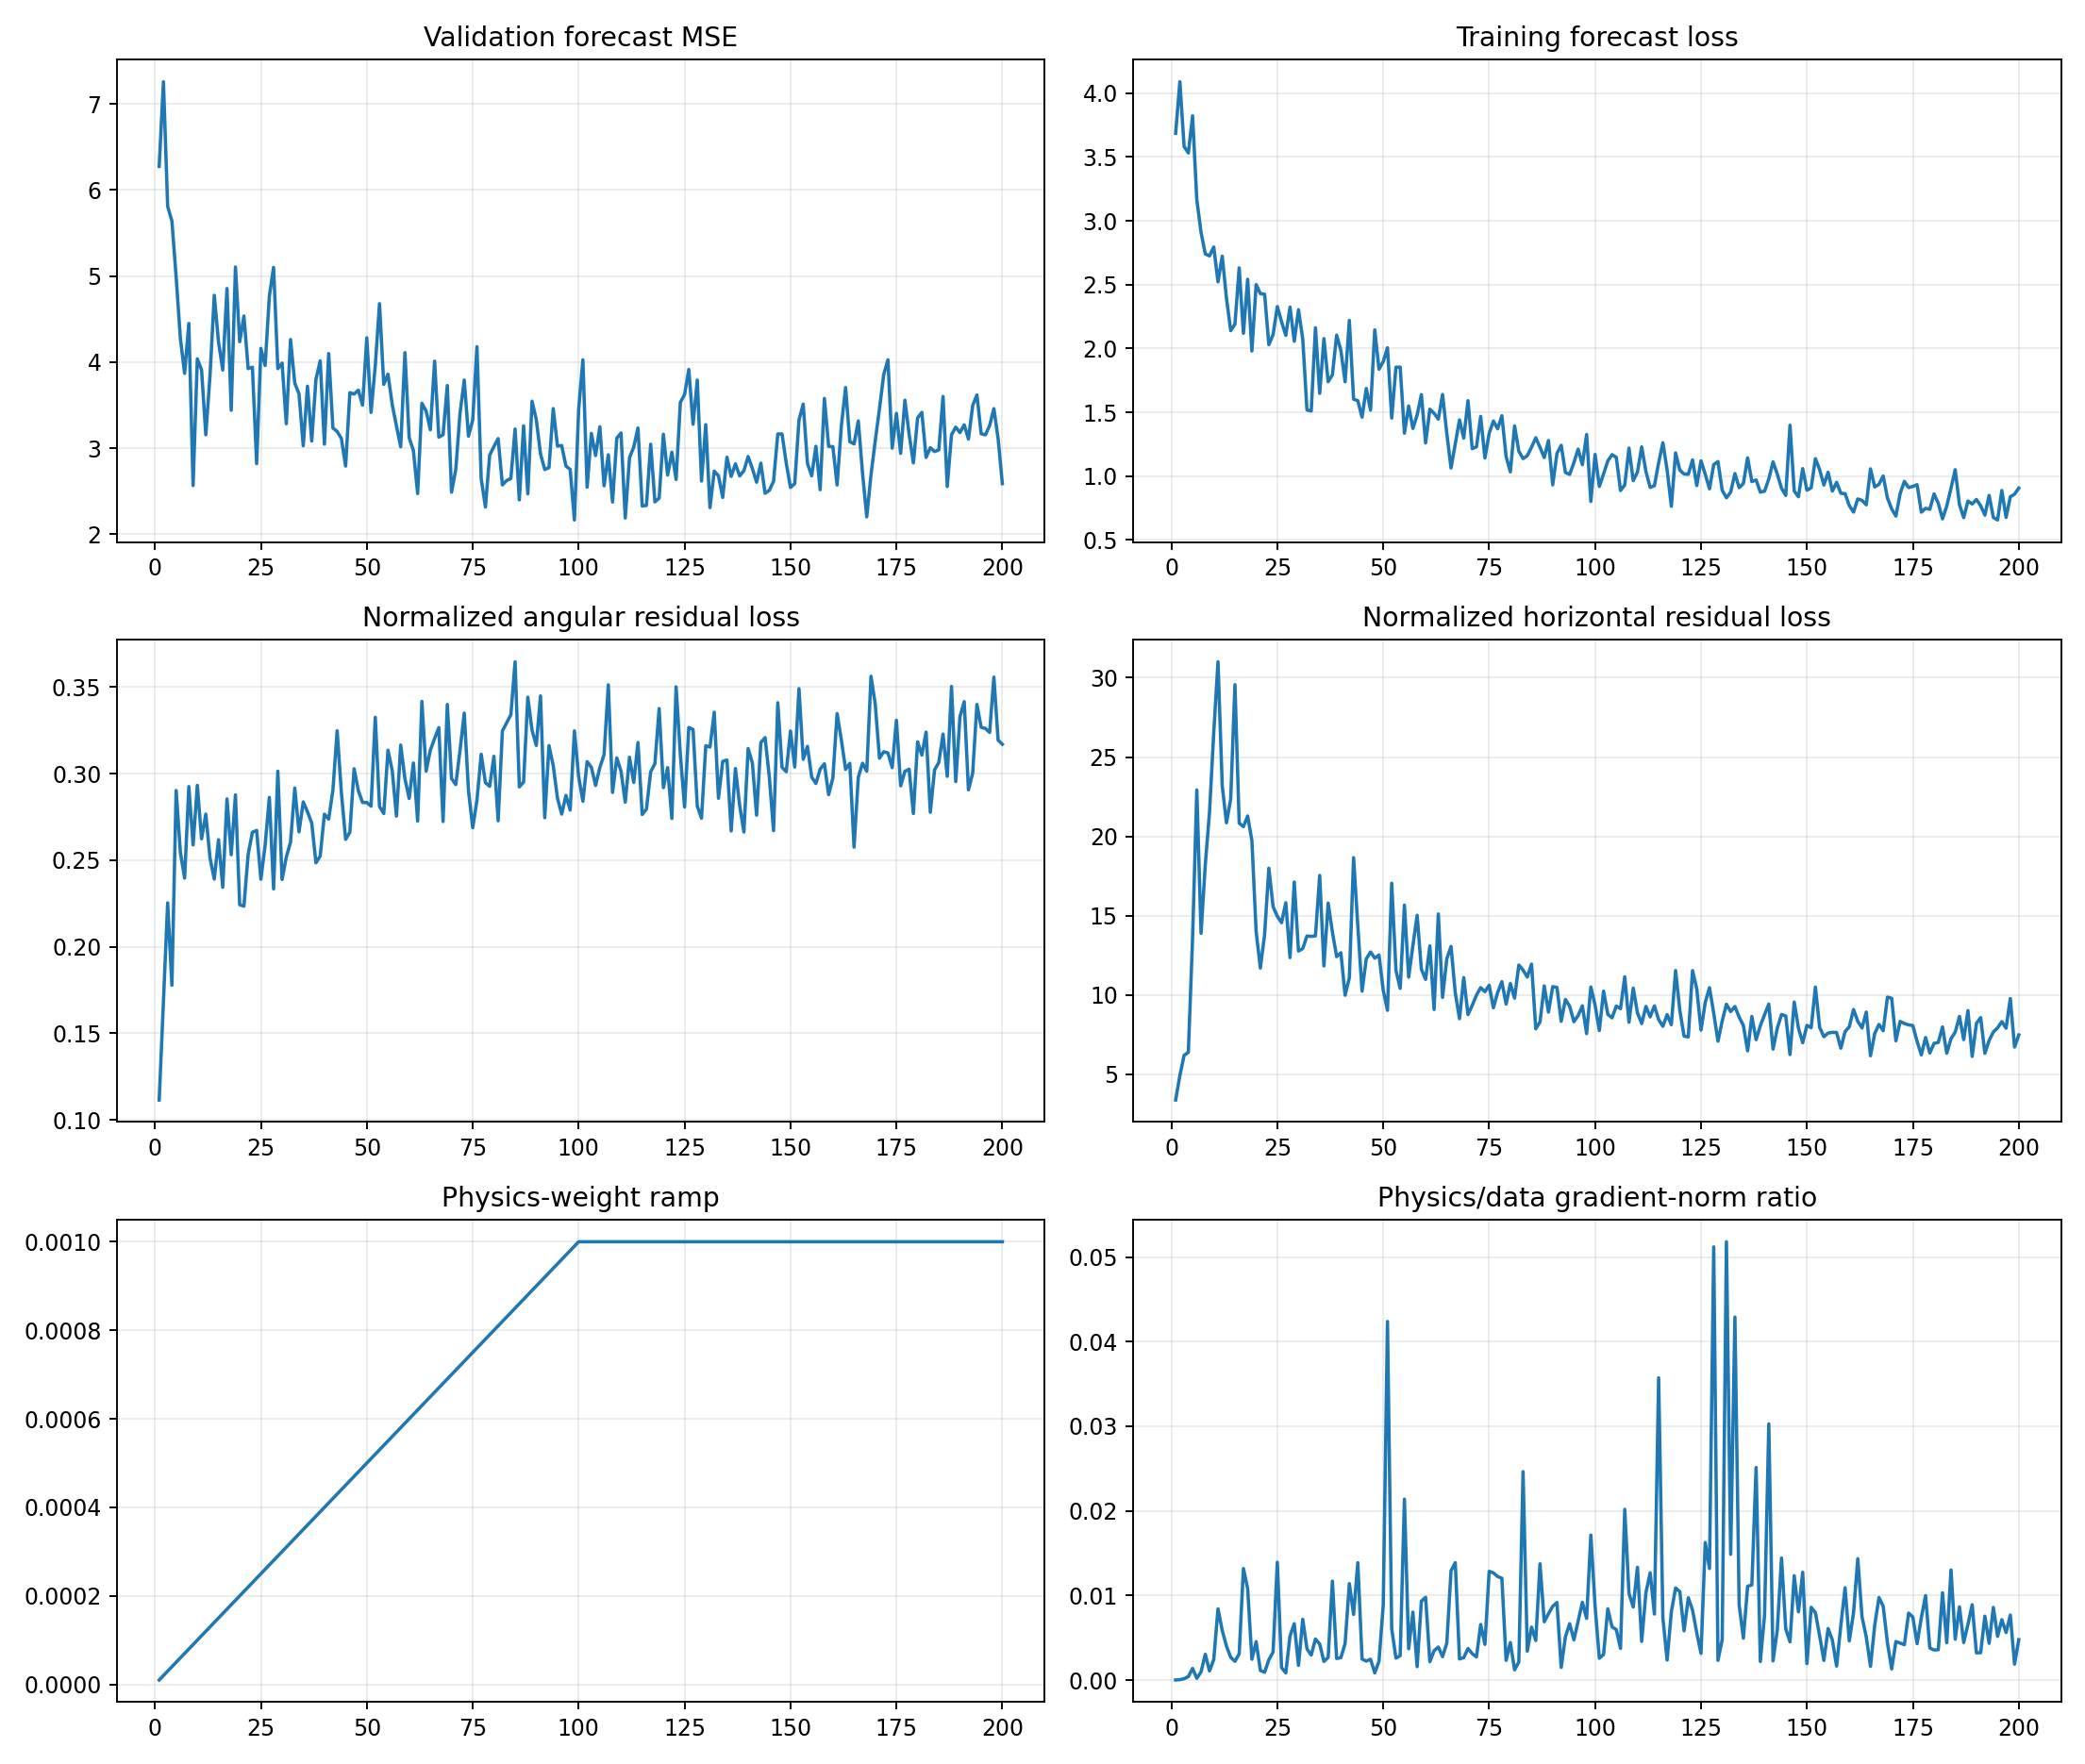

Data behind this chart, as committed beside it:
epoch, target_physics_weight, current_physics_weight, validation_forecast_mse, physics_to_data_gradient_ratio, train_total, train_data, train_cartpole_physics, train_angular_physics, train_horizontal_physics, train_a10_physics, train_a11_physics, train_a12_physics, train_a13_physics, train_data_gradient_l2, train_physics_gradient_l2
1, 0.001, 1e-05, 6.275, 1.1263599827724591e-05, 3.685, 3.685, 3.5, 0.1115, 3.388, 3.322, 4.459, 3.134, 3.096, 1.473, 1.659
2, 0.001, 2e-05, 7.258, 5.244514070497986e-05, 4.09, 4.09, 5.096, 0.1682, 4.928, 6.287, 4.664, 4.582, 5.48, 5.344, 14.01
3, 0.001, 3e-05, 5.81, 0.0001648, 3.583, 3.582, 6.43, 0.2254, 6.205, 6.568, 8.693, 4.705, 5.775, 1.351, 7.422
4, 0.001, 4e-05, 5.64, 0.0004136, 3.532, 3.532, 6.573, 0.1778, 6.395, 5.093, 5.462, 3.359, 10.9, 1.4, 14.47
5, 0.001, 5e-05, 4.989, 0.001376, 3.824, 3.823, 13.88, 0.2903, 13.59, 8.146, 7.719, 8.088, 32, 1.654, 45.51
6, 0.001, 6e-05, 4.275, 0.0002084, 3.167, 3.165, 23.18, 0.2546, 22.92, 66.3, 6.908, 16.69, 13.37, 4.796, 16.66
7, 0.001, 7.000000000000001e-05, 3.869, 0.0009641, 2.91, 2.909, 14.13, 0.2397, 13.89, 16.42, 5.401, 17.51, 15.61, 2.947, 40.59
8, 0.001, 8e-05, 4.449, 0.003053, 2.742, 2.74, 18.5, 0.2925, 18.21, 13.24, 9.995, 36.92, 17.99, 6.113, 233.3
9, 0.001, 8.999999999999999e-05, 2.566, 0.001085, 2.727, 2.725, 21.81, 0.2588, 21.55, 8.785, 23.65, 28.77, 26.68, 6.408, 77.22
10, 0.001, 0.0001, 4.038, 0.002436, 2.798, 2.795, 26.85, 0.2932, 26.56, 23.51, 27.98, 33.51, 22.69, 2.323, 56.59
11, 0.001, 0.00011, 3.91, 0.008424, 2.525, 2.522, 31.27, 0.2623, 31, 9.865, 49.32, 50.2, 14.73, 2.33, 178.4
12, 0.001, 0.00012, 3.156, 0.005868, 2.726, 2.723, 23.45, 0.2766, 23.18, 17.35, 13.22, 39.11, 25.61, 1.418, 69.33
13, 0.001, 0.00013, 3.85, 0.00401, 2.396, 2.393, 21.1, 0.2512, 20.85, 13.23, 16.2, 28.92, 26.48, 3.277, 101.1
14, 0.001, 0.00014, 4.776, 0.002688, 2.142, 2.139, 22.61, 0.2391, 22.37, 13.15, 19.04, 45.84, 17.34, 2.872, 55.13
15, 0.001, 0.00015, 4.234, 0.00222, 2.195, 2.19, 29.82, 0.2618, 29.56, 14.65, 17.96, 64.81, 24.21, 3.687, 54.57
16, 0.001, 0.00016, 3.908, 0.003105, 2.634, 2.631, 21.07, 0.2343, 20.84, 10.39, 21.96, 21.63, 31.77, 8.87, 172.1
17, 0.001, 0.00017, 4.855, 0.01319, 2.122, 2.119, 20.9, 0.2854, 20.61, 15.26, 14.72, 35.33, 20.68, 2.979, 231
18, 0.001, 0.00018, 3.441, 0.01082, 2.546, 2.542, 21.54, 0.2532, 21.29, 8.873, 32.67, 32.66, 12.19, 4.288, 257.7
19, 0.001, 0.00019, 5.105, 0.00246, 1.984, 1.98, 20.02, 0.2877, 19.73, 14.37, 10.09, 36.27, 21.02, 4.476, 57.96
20, 0.001, 0.0002, 4.237, 0.004537, 2.503, 2.5, 14.24, 0.2243, 14.01, 8.391, 11.22, 21.5, 16.76, 2.934, 66.56
21, 0.001, 0.00021, 4.536, 0.001131, 2.432, 2.43, 11.92, 0.2235, 11.7, 10.33, 17.41, 11.84, 9.103, 8.976, 48.36
22, 0.001, 0.00022, 3.925, 0.0009229, 2.428, 2.425, 14.07, 0.2535, 13.82, 14.23, 13.21, 15.35, 13.8, 4.568, 19.16
23, 0.001, 0.00023, 3.94, 0.002394, 2.034, 2.029, 18.26, 0.2661, 18, 8.212, 23.39, 27.99, 14.82, 4.248, 44.21
24, 0.001, 0.00024, 2.82, 0.003316, 2.112, 2.108, 15.84, 0.2672, 15.57, 12.72, 8.905, 25.31, 16.6, 2.666, 36.84
25, 0.001, 0.00025, 4.16, 0.01393, 2.332, 2.328, 15.21, 0.239, 14.97, 9.661, 12.7, 15.87, 22.74, 2.586, 144.1
26, 0.001, 0.00026, 3.96, 0.00148, 2.213, 2.209, 14.82, 0.2586, 14.56, 11.47, 11.3, 19.71, 16.17, 3.899, 22.2
27, 0.001, 0.00027, 4.766, 0.0008501, 2.107, 2.103, 16.1, 0.2863, 15.82, 10.26, 13.93, 21.9, 18.87, 11.22, 35.33
28, 0.001, 0.00028, 5.101, 0.005222, 2.328, 2.324, 12.6, 0.2334, 12.36, 8.613, 11.57, 13.41, 16.3, 5.347, 99.73
29, 0.001, 0.00029, 3.924, 0.006663, 2.062, 2.056, 17.42, 0.3014, 17.12, 8.982, 15.06, 21.98, 22.79, 3.568, 81.98
30, 0.001, 0.0003, 3.988, 0.001741, 2.307, 2.303, 13.01, 0.2389, 12.77, 7.433, 7.907, 18.09, 19.71, 6.182, 35.86
31, 0.001, 0.00031, 3.284, 0.007186, 2.079, 2.075, 13.18, 0.2518, 12.93, 5.498, 9.304, 14.82, 21.83, 3.497, 81.07
32, 0.001, 0.00032, 4.263, 0.003693, 1.523, 1.518, 13.99, 0.2605, 13.72, 7.574, 10.6, 18.16, 19.32, 3.203, 36.97
33, 0.001, 0.00033, 3.755, 0.00295, 1.514, 1.51, 13.99, 0.2917, 13.7, 10.3, 9.622, 13.34, 21.71, 6.209, 55.51
34, 0.001, 0.00034, 3.631, 0.004858, 2.167, 2.162, 14, 0.2663, 13.73, 9.393, 9.948, 14.15, 20.9, 6.034, 86.22
35, 0.001, 0.00035, 3.028, 0.004259, 1.654, 1.648, 17.82, 0.2837, 17.54, 6.997, 12.47, 23.19, 28.32, 4.411, 53.66
36, 0.001, 0.00036, 3.72, 0.0022, 2.081, 2.077, 12.12, 0.278, 11.84, 9.265, 19.57, 8.862, 12.21, 4.852, 29.65
37, 0.001, 0.00037, 3.083, 0.002691, 1.745, 1.739, 16.07, 0.2715, 15.8, 6.927, 7.447, 19.56, 30.2, 6.967, 50.68
38, 0.001, 0.00038, 3.802, 0.01169, 1.798, 1.793, 14.22, 0.2485, 13.97, 7.571, 7.492, 18.52, 21.5, 6.843, 210.5
39, 0.001, 0.00039, 4.015, 0.002553, 2.109, 2.104, 12.68, 0.2524, 12.42, 7.04, 8.281, 14.53, 19.47, 6.787, 44.44
40, 0.001, 0.0004, 3.047, 0.002646, 1.991, 1.986, 12.95, 0.2766, 12.67, 8.251, 14.21, 23.35, 10.23, 7.922, 52.4
41, 0.001, 0.00041, 4.1, 0.004326, 1.743, 1.739, 10.26, 0.2737, 9.988, 7.341, 5.46, 13.5, 14.3, 4.559, 48.1
42, 0.001, 0.00042, 3.235, 0.0114, 2.224, 2.219, 11.38, 0.2905, 11.09, 7.173, 10.47, 10.03, 18.17, 4.7, 127.6
43, 0.001, 0.00043, 3.193, 0.007762, 1.61, 1.602, 18.98, 0.3247, 18.66, 8.611, 11.24, 28.55, 26.74, 3.746, 67.62
44, 0.001, 0.00044, 3.113, 0.01388, 1.597, 1.59, 14.65, 0.2891, 14.36, 7.376, 13.21, 19.24, 19.59, 2.627, 82.83
45, 0.001, 0.00045, 2.792, 0.002482, 1.466, 1.461, 10.51, 0.262, 10.25, 5.877, 8.903, 13.1, 14.47, 7.763, 42.82
46, 0.001, 0.00046, 3.645, 0.002245, 1.692, 1.686, 12.55, 0.2661, 12.28, 7.185, 7.735, 11.24, 23.41, 9.834, 47.99
47, 0.001, 0.00047, 3.629, 0.002463, 1.522, 1.516, 13.02, 0.3028, 12.72, 10.2, 8.502, 18.47, 15.67, 10.42, 54.59
48, 0.001, 0.00048, 3.674, 0.0008503, 2.151, 2.145, 12.62, 0.2902, 12.33, 7.666, 10.81, 16.78, 15.44, 14.44, 25.59
49, 0.001, 0.00049, 3.499, 0.002244, 1.843, 1.837, 12.81, 0.2833, 12.53, 7.305, 6.511, 15.94, 20.54, 7.114, 32.58
50, 0.001, 0.0005, 4.282, 0.008886, 1.903, 1.898, 10.58, 0.2833, 10.3, 6.454, 11.83, 12.17, 11.5, 7.311, 129.9
51, 0.001, 0.00051, 3.415, 0.04238, 2.01, 2.005, 9.32, 0.2812, 9.039, 6.685, 7.768, 7.758, 15.78, 1.677, 139.3
52, 0.001, 0.00052, 3.959, 0.006057, 1.463, 1.454, 17.38, 0.3325, 17.05, 8.423, 8.767, 23.45, 25.13, 4.524, 52.69
53, 0.001, 0.00053, 4.679, 0.002597, 1.859, 1.853, 11.84, 0.281, 11.56, 6.526, 7.488, 20.1, 12.59, 6.892, 33.77
54, 0.001, 0.00054, 3.741, 0.00288, 1.859, 1.854, 10.7, 0.2769, 10.42, 7.044, 10.84, 10.86, 14.62, 6.074, 32.39
55, 0.001, 0.00055, 3.86, 0.02138, 1.345, 1.336, 15.98, 0.3135, 15.67, 6.236, 10.43, 22.12, 25.33, 3.514, 136.6
56, 0.001, 0.00056, 3.508, 0.003699, 1.555, 1.549, 11.43, 0.3017, 11.13, 7.661, 11.6, 14.02, 13.87, 12.75, 84.21
57, 0.001, 0.00057, 3.256, 0.008033, 1.38, 1.373, 13.39, 0.2755, 13.12, 13.31, 8.582, 15.37, 17.14, 7.862, 110.8
58, 0.001, 0.00058, 3.016, 0.001587, 1.487, 1.478, 15.34, 0.3165, 15.03, 7.32, 12.89, 23.09, 15.52, 12.95, 35.43
59, 0.001, 0.00059, 4.11, 0.009328, 1.645, 1.638, 11.93, 0.297, 11.63, 6.919, 5.887, 15.34, 21.8, 5.417, 85.64
60, 0.001, 0.0006, 3.123, 0.009781, 1.266, 1.259, 11.27, 0.2857, 10.99, 5.356, 10.11, 14.76, 13.47, 8.4, 136.9
... 140 more rows
